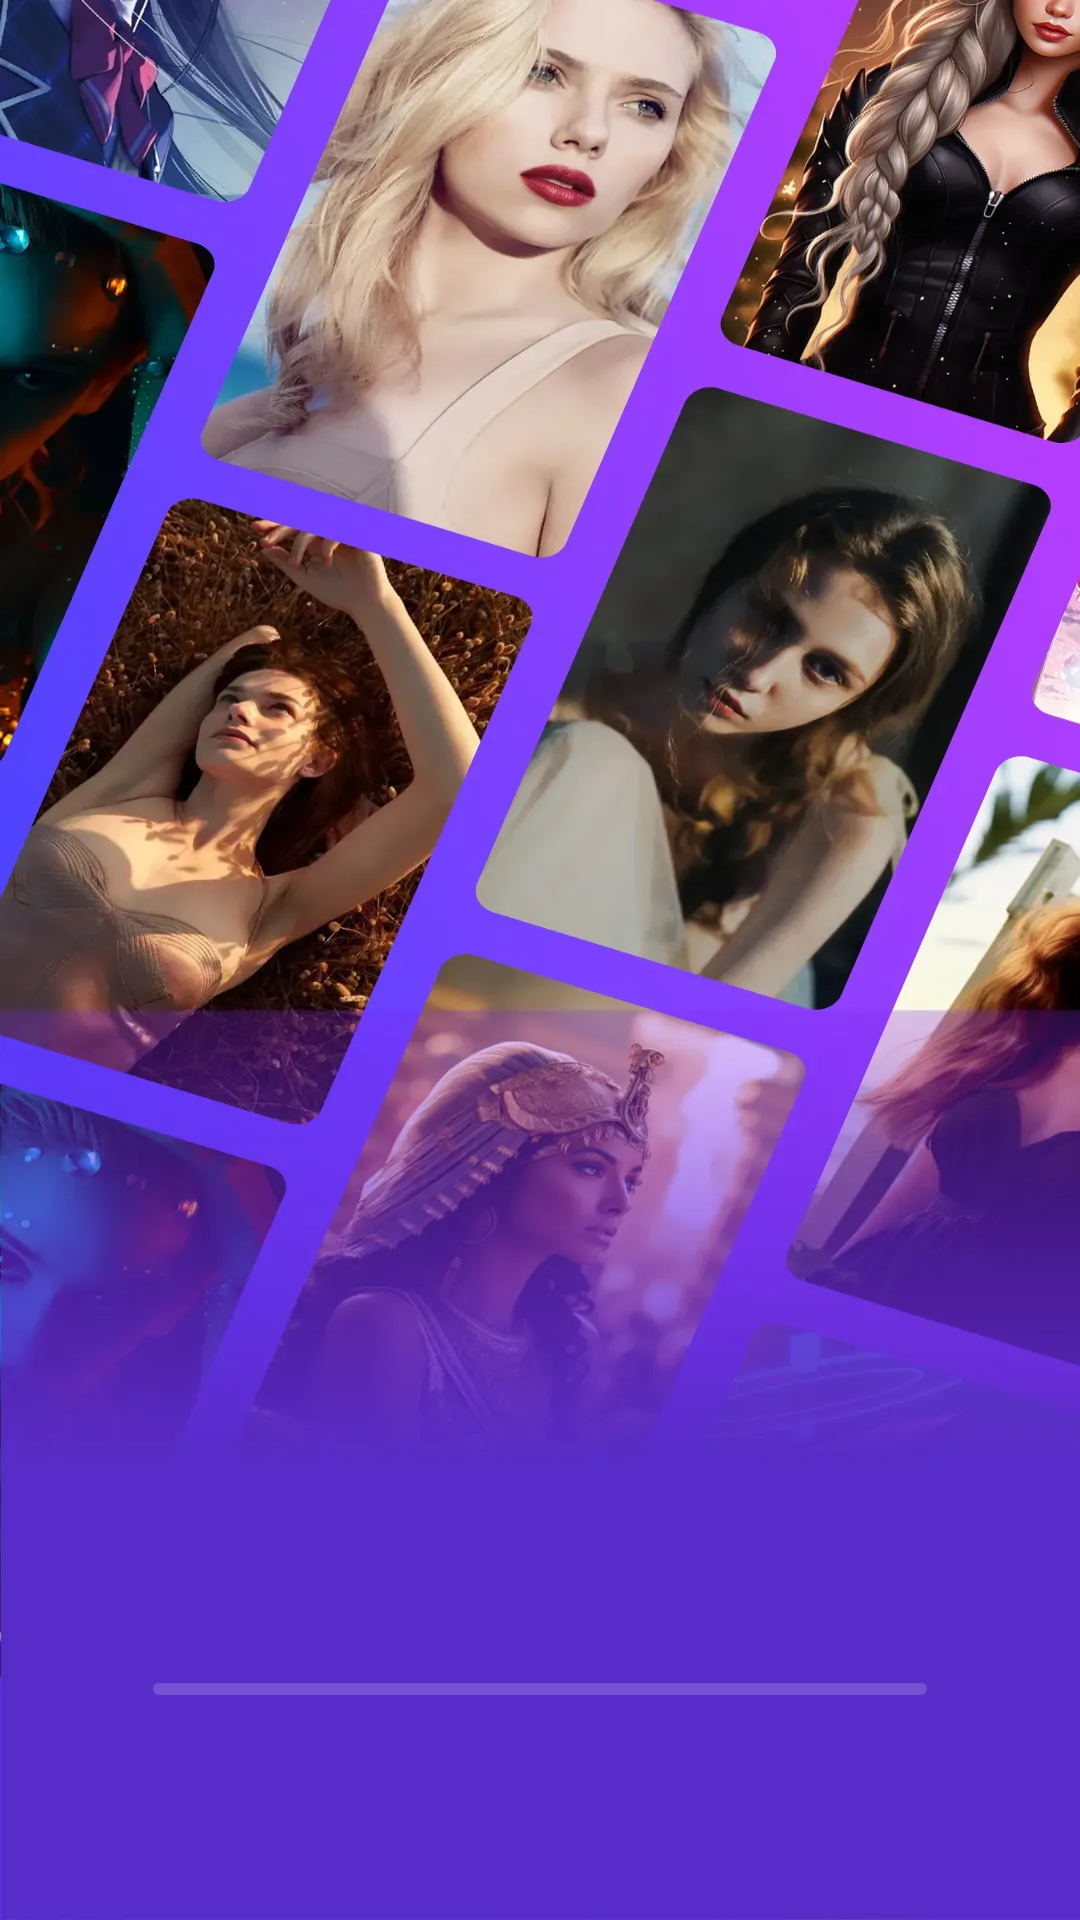

This screen was rendered from an Android layout file. Write that file and the resources it references.
<!-- AndroidManifest.xml: application theme Theme.FifthWallpaper -->
<!-- res/layout/activity_first.xml -->
<?xml version="1.0" encoding="utf-8"?>
<androidx.constraintlayout.widget.ConstraintLayout xmlns:android="http://schemas.android.com/apk/res/android"
    xmlns:app="http://schemas.android.com/apk/res-auto"
    android:layout_width="match_parent"
    android:layout_height="match_parent"
    android:background="@mipmap/bg_first">

    <ProgressBar
        android:id="@+id/progressBar"
        style="@style/Widget.AppCompat.ProgressBar.Horizontal"
        android:layout_width="match_parent"
        android:layout_height="4dp"
        android:layout_marginBottom="75dp"
        android:layout_marginStart="51dp"
        android:layout_marginEnd="51dp"
        android:progressDrawable="@drawable/bg_progress"
        app:layout_constraintBottom_toBottomOf="parent"
        app:layout_constraintEnd_toEndOf="parent"
        app:layout_constraintStart_toStartOf="parent" />
</androidx.constraintlayout.widget.ConstraintLayout>
<!-- resources referenced by this layout -->
<resources>
  <!-- drawable bg_progress (drawable) -->
  <?xml version="1.0" encoding="utf-8"?>
  <layer-list xmlns:android="http://schemas.android.com/apk/res/android">
      <item android:id="@android:id/background">
          <shape android:shape="rectangle">
              <solid android:color="#2EFFFFFF" />
              <corners android:radius="2dp" />
          </shape>
      </item>
      <item android:id="@android:id/progress">
          <clip
              android:clipOrientation="horizontal"
              android:gravity="left">
              <shape>
                  <solid android:color="@color/white" />
                  <corners android:radius="2dp" />
              </shape>
          </clip>
      </item>
  </layer-list>
  <!-- mipmap bg_first: webp bitmap (mipmap-xxhdpi, 124314 bytes) -->
  <style name="Theme.FifthWallpaper" parent="Theme.AppCompat.DayNight.NoActionBar">
          
          <item name="colorPrimary">@color/purple_500</item>
          <item name="colorPrimaryVariant">@color/purple_700</item>
          <item name="colorOnPrimary">@color/white</item>
          
          <item name="colorSecondary">@color/teal_200</item>
          <item name="colorSecondaryVariant">@color/teal_700</item>
          <item name="colorOnSecondary">@color/black</item>
          
          <item name="android:statusBarColor">?attr/colorPrimaryVariant</item>
          
      </style>
  <!-- not gathered from this repository: default colours our renderer supplied (Android Studio template values) -->
  <color name="purple_500">#FF6200EE</color>
  <color name="purple_700">#FF3700B3</color>
  <color name="teal_200">#FF03DAC5</color>
  <color name="teal_700">#FF018786</color>
  <color name="black">#FF000000</color>
  <color name="white">#FFFFFFFF</color>
</resources>
